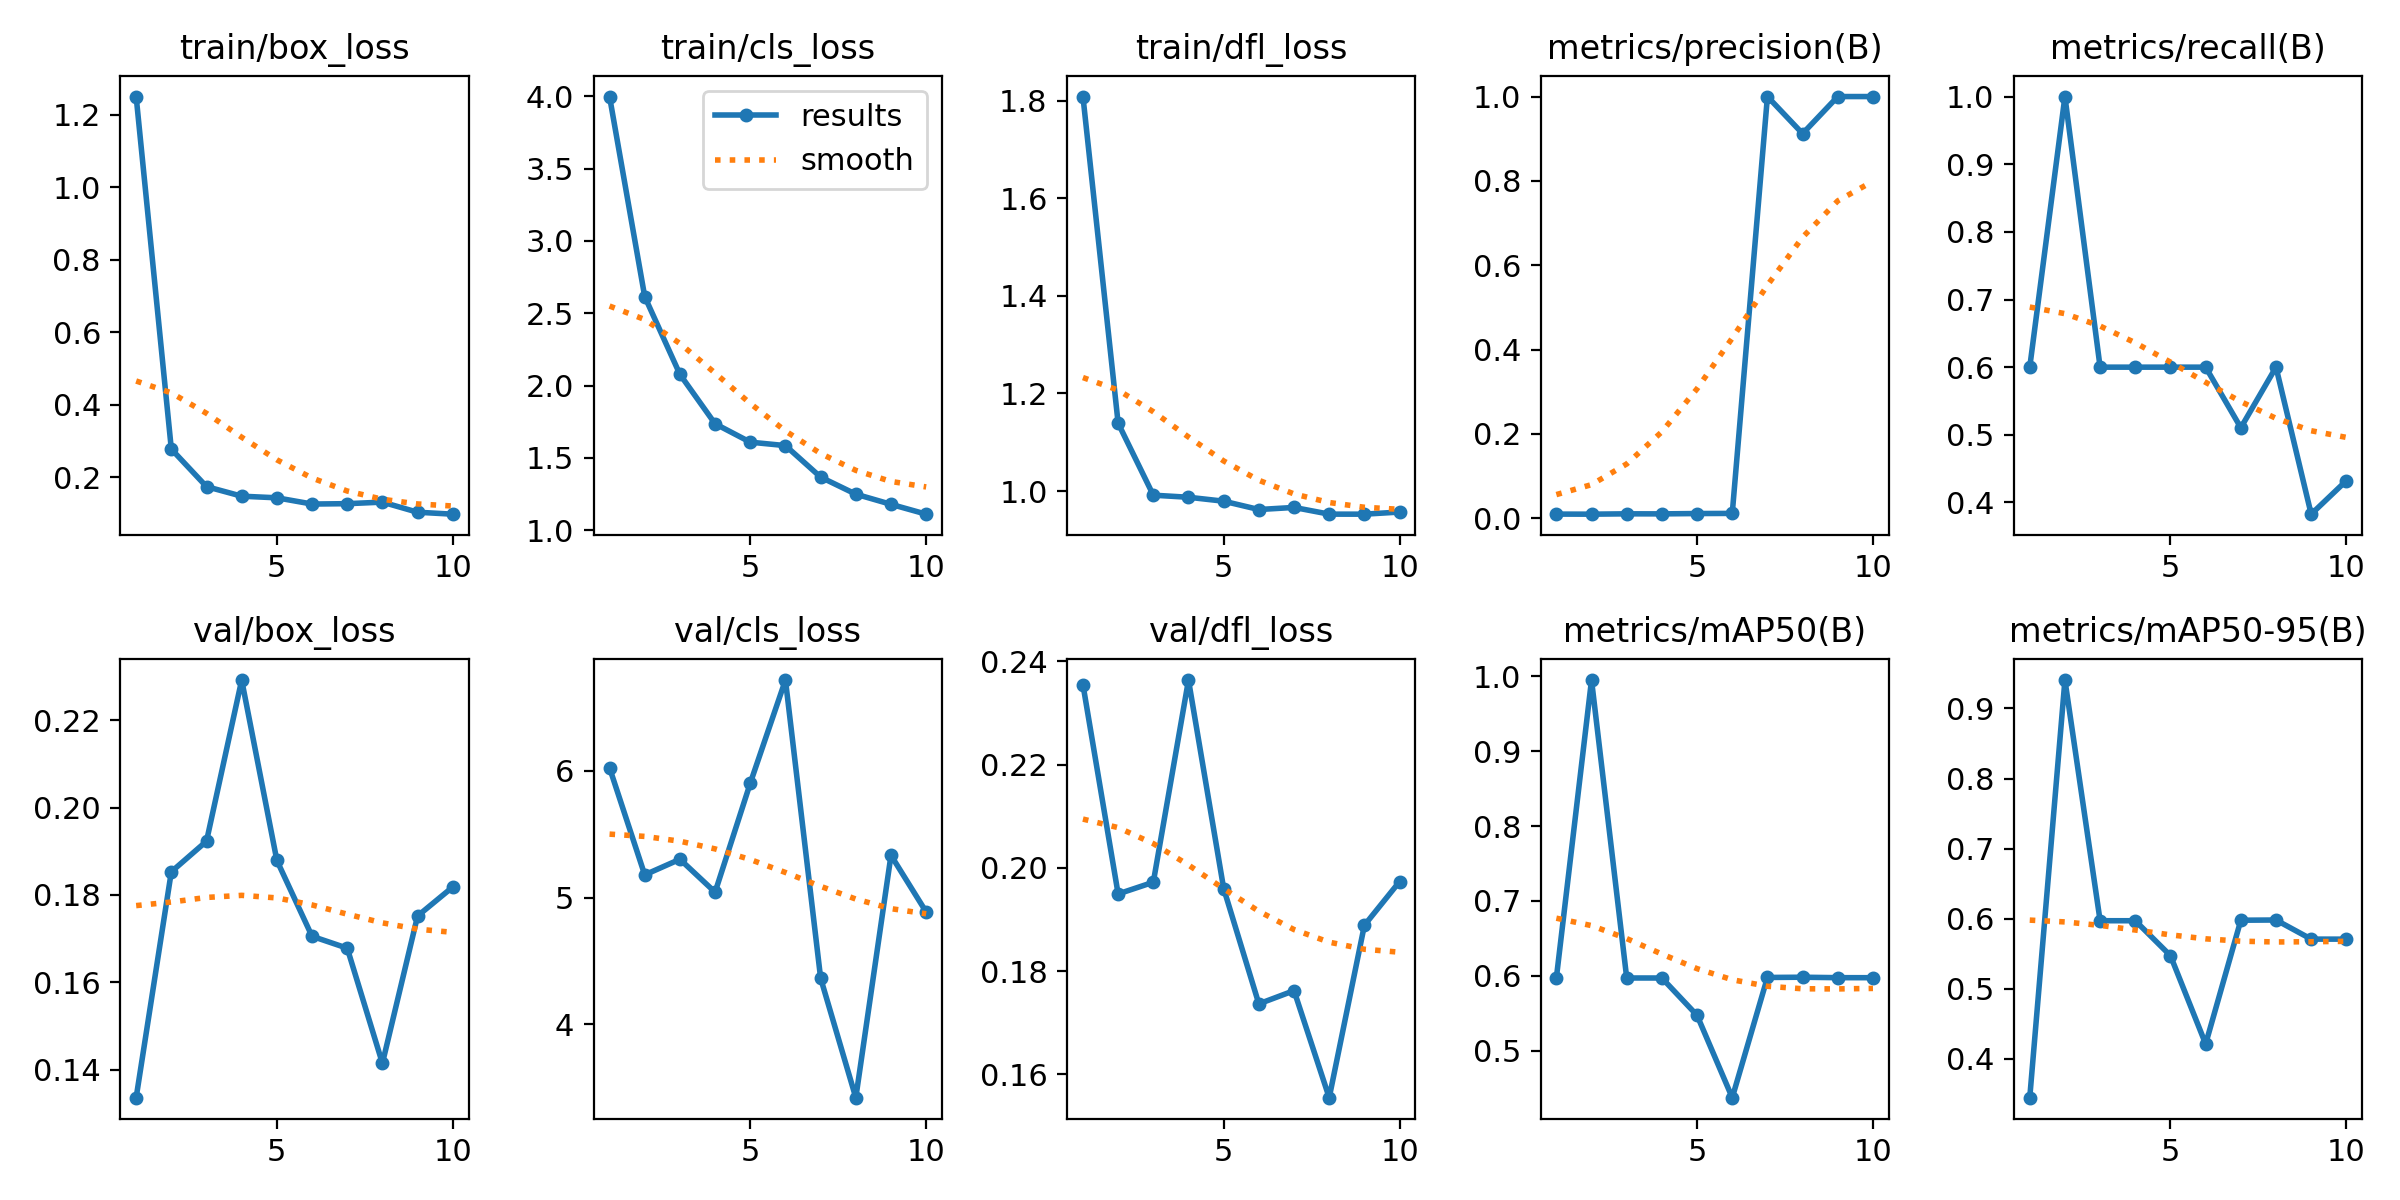

Source data for this figure (header and first rows):
epoch, train/box_loss, train/cls_loss, train/dfl_loss, metrics/precision(B), metrics/recall(B), metrics/mAP50(B), metrics/mAP50-95(B), val/box_loss, val/cls_loss, val/dfl_loss, lr/pg0, lr/pg1, lr/pg2
1, 1.251, 3.999, 1.808, 0.01, 0.6, 0.597, 0.3448, 0.1336, 6.025, 0.2355, 0.0001143, 0.0001143, 0.0001143
2, 0.2781, 2.615, 1.139, 0.00982, 1, 0.995, 0.9405, 0.1853, 5.18, 0.195, 0.0002189, 0.0002189, 0.0002189
3, 0.1746, 2.078, 0.9916, 0.01064, 0.6, 0.5972, 0.5972, 0.1923, 5.303, 0.1972, 0.000298, 0.000298, 0.000298
4, 0.1482, 1.736, 0.9873, 0.01053, 0.6, 0.5972, 0.5972, 0.2292, 5.043, 0.2364, 0.0003516, 0.0003516, 0.0003516
5, 0.1438, 1.609, 0.9793, 0.01132, 0.6, 0.5473, 0.5473, 0.1879, 5.904, 0.196, 0.0003798, 0.0003798, 0.0003798
6, 0.1266, 1.585, 0.9622, 0.01163, 0.6, 0.4374, 0.4214, 0.1705, 6.718, 0.1737, 0.0003825, 0.0003825, 0.0003825
7, 0.1276, 1.367, 0.9664, 1, 0.5105, 0.5979, 0.5979, 0.1678, 4.364, 0.1762, 0.0003597, 0.0003597, 0.0003597
8, 0.1318, 1.249, 0.9527, 0.9121, 0.6, 0.5982, 0.5982, 0.1415, 3.42, 0.1555, 0.0003115, 0.0003115, 0.0003115
9, 0.104, 1.179, 0.9526, 1, 0.3827, 0.5976, 0.5709, 0.1752, 5.334, 0.1889, 0.0002378, 0.0002378, 0.0002378
10, 0.09862, 1.111, 0.957, 1, 0.4322, 0.5976, 0.5709, 0.1818, 4.887, 0.1973, 0.0001386, 0.0001386, 0.0001386
